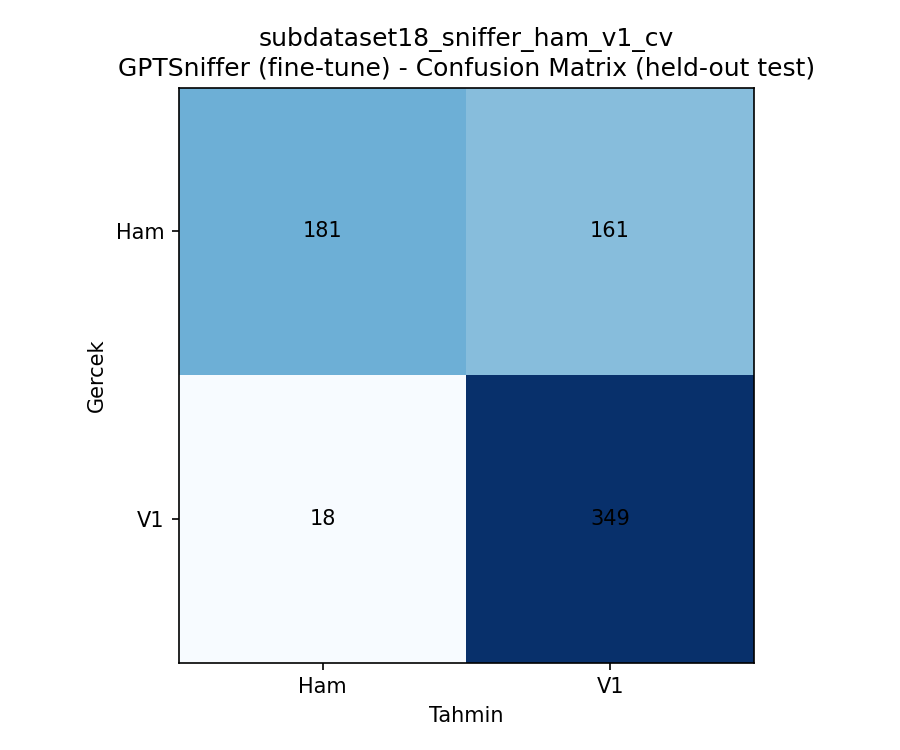

Data behind this chart, as committed beside it:
, Ham, V1
Ham, 181, 161
V1, 18, 349
